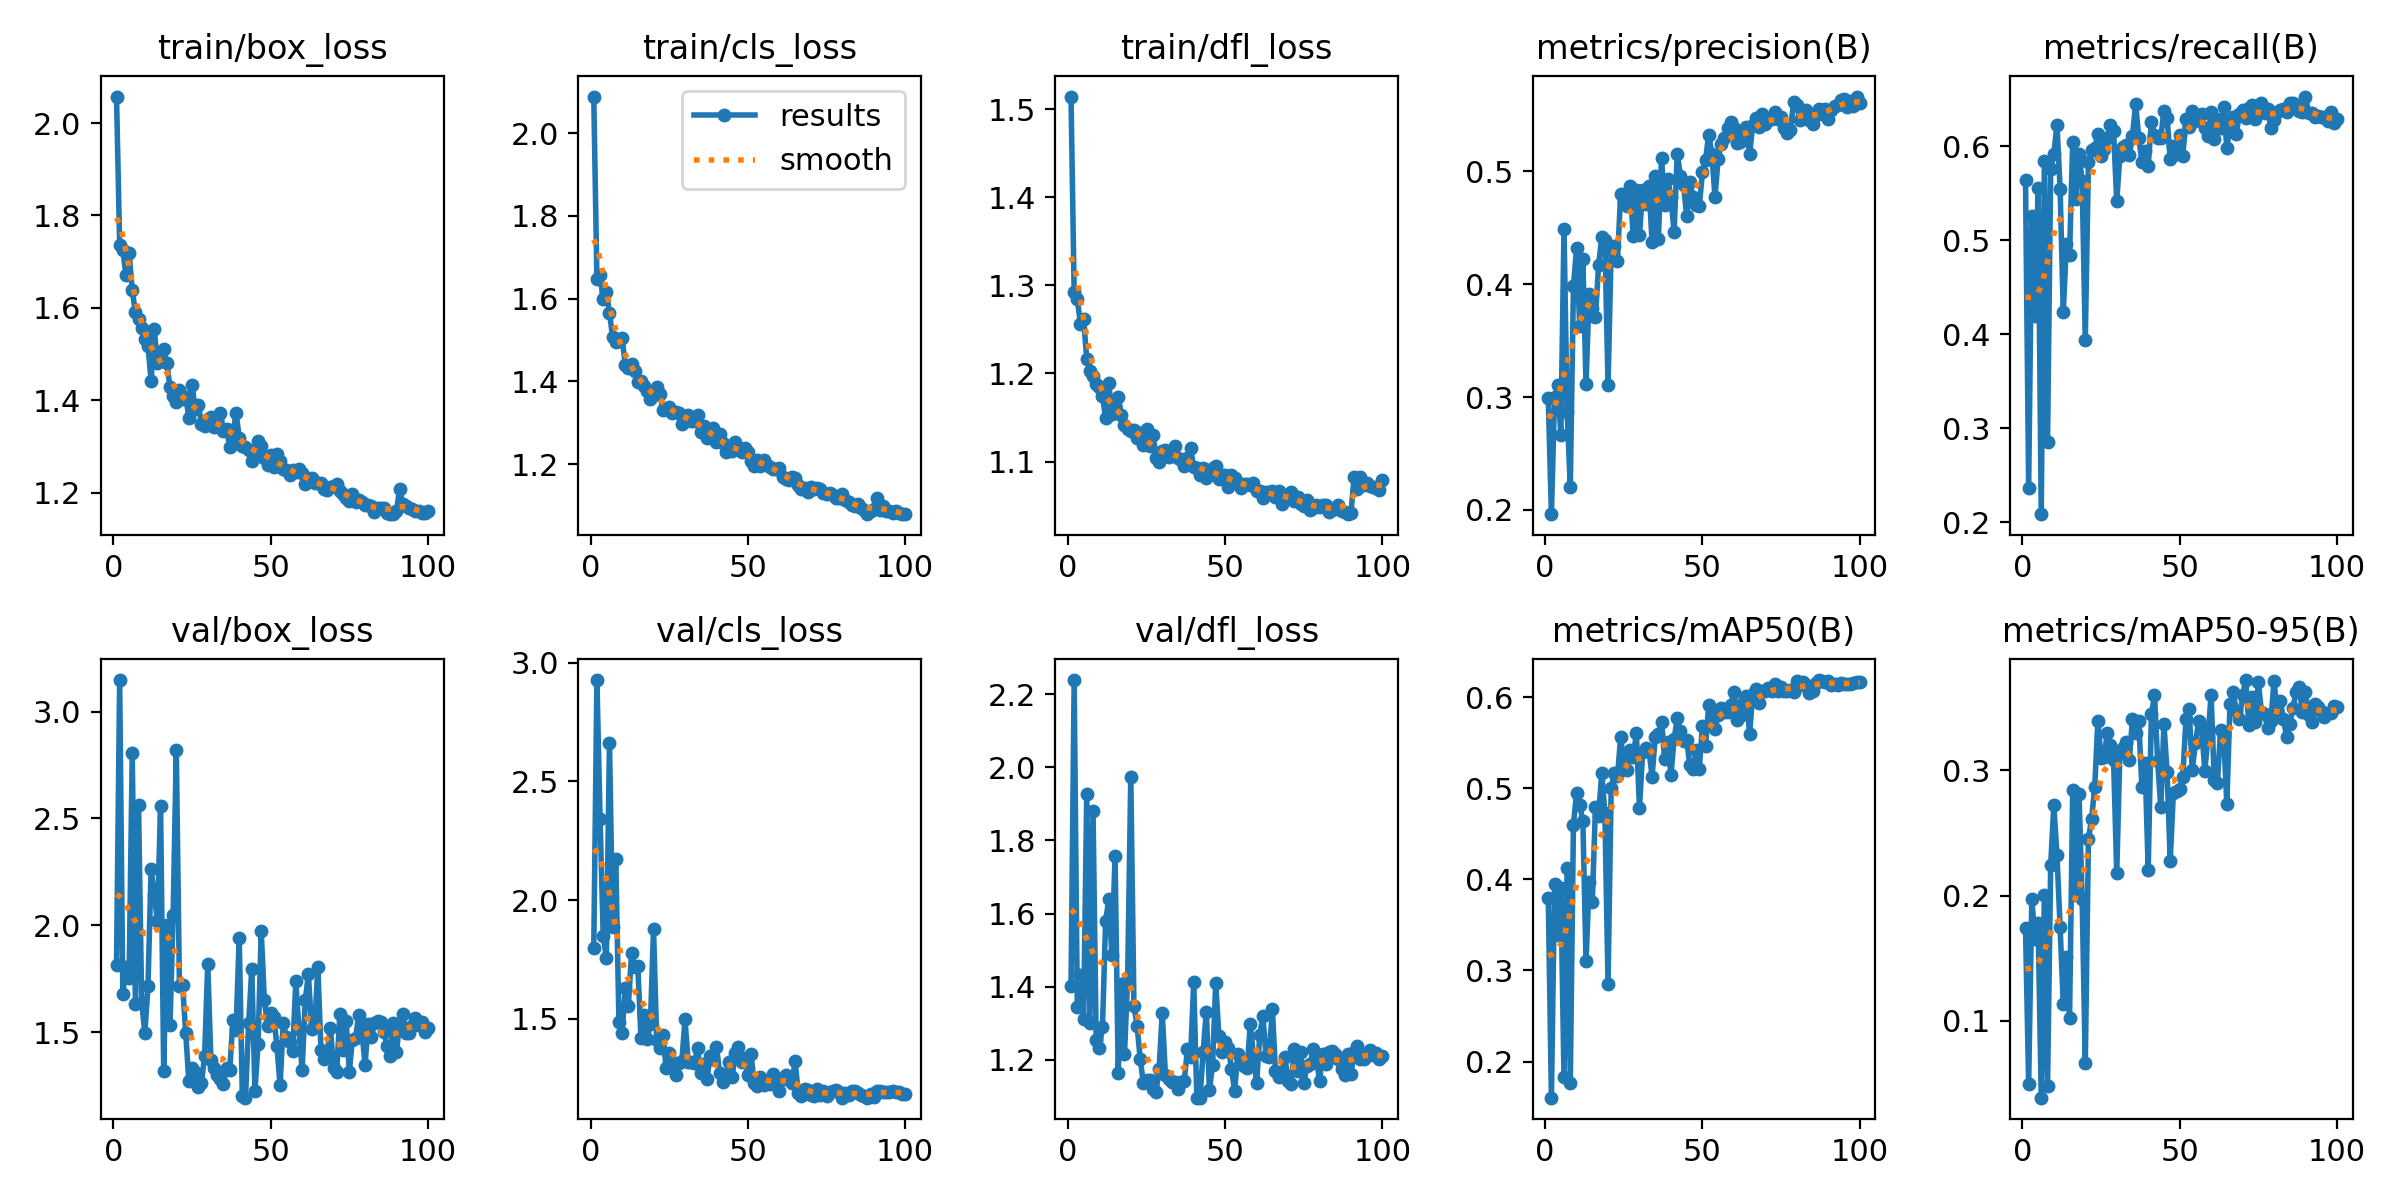

Data behind this chart, as committed beside it:
epoch, time, train/box_loss, train/cls_loss, train/dfl_loss, metrics/precision(B), metrics/recall(B), metrics/mAP50(B), metrics/mAP50-95(B), val/box_loss, val/cls_loss, val/dfl_loss, lr/pg0, lr/pg1, lr/pg2
1, 93.93, 2.057, 2.088, 1.514, 0.2987, 0.564, 0.38, 0.1738, 1.812, 1.799, 1.403, 0.0005505, 0.0005505, 0.0005505
2, 186.6, 1.736, 1.647, 1.292, 0.1961, 0.2369, 0.1603, 0.0499, 3.148, 2.926, 2.239, 0.001106, 0.001106, 0.001106
3, 278.7, 1.726, 1.657, 1.284, 0.2998, 0.5257, 0.3947, 0.1976, 1.676, 2.343, 1.343, 0.00166, 0.00166, 0.00166
4, 370.4, 1.672, 1.598, 1.257, 0.3109, 0.4198, 0.3392, 0.1651, 1.805, 1.85, 1.433, 0.001663, 0.001663, 0.001663
5, 462.1, 1.719, 1.615, 1.261, 0.2667, 0.5559, 0.3905, 0.1783, 1.754, 1.756, 1.31, 0.00166, 0.00166, 0.00166
6, 553.7, 1.639, 1.566, 1.216, 0.4494, 0.2085, 0.1825, 0.03871, 2.806, 2.661, 1.927, 0.001657, 0.001657, 0.001657
7, 645.4, 1.59, 1.506, 1.203, 0.2867, 0.5849, 0.4125, 0.2004, 1.633, 1.885, 1.302, 0.001652, 0.001652, 0.001652
8, 737.4, 1.576, 1.496, 1.198, 0.2201, 0.285, 0.1768, 0.04774, 2.564, 2.172, 1.88, 0.001647, 0.001647, 0.001647
9, 828.5, 1.557, 1.496, 1.188, 0.3981, 0.5762, 0.4598, 0.2244, 1.636, 1.486, 1.254, 0.001641, 0.001641, 0.001641
10, 920, 1.534, 1.504, 1.185, 0.4322, 0.5922, 0.4948, 0.272, 1.497, 1.441, 1.231, 0.001634, 0.001634, 0.001634
11, 1011, 1.518, 1.441, 1.175, 0.3628, 0.6229, 0.4817, 0.2323, 1.716, 1.63, 1.291, 0.001627, 0.001627, 0.001627
12, 1103, 1.442, 1.432, 1.149, 0.4224, 0.5548, 0.4639, 0.1747, 2.262, 1.556, 1.579, 0.001618, 0.001618, 0.001618
13, 1194, 1.554, 1.442, 1.189, 0.3115, 0.4237, 0.3102, 0.1134, 2.143, 1.776, 1.639, 0.001609, 0.001609, 0.001609
14, 1284, 1.481, 1.426, 1.154, 0.3913, 0.4964, 0.3972, 0.1512, 2.019, 1.716, 1.486, 0.001599, 0.001599, 0.001599
15, 1375, 1.485, 1.398, 1.163, 0.3785, 0.4848, 0.3755, 0.1025, 2.559, 1.722, 1.759, 0.001588, 0.001588, 0.001588
16, 1465, 1.51, 1.401, 1.173, 0.3709, 0.6047, 0.4789, 0.2842, 1.317, 1.421, 1.164, 0.001577, 0.001577, 0.001577
17, 1557, 1.48, 1.389, 1.153, 0.4171, 0.5442, 0.4696, 0.2008, 2.001, 1.517, 1.406, 0.001565, 0.001565, 0.001565
18, 1648, 1.428, 1.377, 1.142, 0.4415, 0.5919, 0.517, 0.2813, 1.532, 1.413, 1.217, 0.001552, 0.001552, 0.001552
19, 1740, 1.408, 1.358, 1.137, 0.4397, 0.5633, 0.4726, 0.1977, 2.047, 1.479, 1.421, 0.001539, 0.001539, 0.001539
20, 1831, 1.397, 1.366, 1.134, 0.3104, 0.3938, 0.2848, 0.06599, 2.82, 1.878, 1.974, 0.001524, 0.001524, 0.001524
21, 1922, 1.422, 1.387, 1.136, 0.4316, 0.5838, 0.4997, 0.2451, 1.717, 1.411, 1.348, 0.001509, 0.001509, 0.001509
22, 2013, 1.402, 1.37, 1.127, 0.4342, 0.5958, 0.5164, 0.2611, 1.721, 1.375, 1.293, 0.001494, 0.001494, 0.001494
23, 2104, 1.408, 1.33, 1.132, 0.4209, 0.5986, 0.5128, 0.2868, 1.495, 1.434, 1.202, 0.001478, 0.001478, 0.001478
24, 2194, 1.362, 1.332, 1.119, 0.4797, 0.6137, 0.5557, 0.3395, 1.27, 1.292, 1.136, 0.001461, 0.001461, 0.001461
25, 2285, 1.434, 1.338, 1.137, 0.4736, 0.5895, 0.5298, 0.3099, 1.33, 1.355, 1.143, 0.001443, 0.001443, 0.001443
26, 2376, 1.382, 1.324, 1.118, 0.4696, 0.5978, 0.5199, 0.3104, 1.314, 1.32, 1.144, 0.001425, 0.001425, 0.001425
27, 2468, 1.39, 1.325, 1.13, 0.487, 0.6092, 0.5423, 0.3302, 1.243, 1.265, 1.12, 0.001407, 0.001407, 0.001407
28, 2560, 1.35, 1.323, 1.104, 0.443, 0.6231, 0.5343, 0.3202, 1.262, 1.313, 1.112, 0.001388, 0.001388, 0.001388
29, 2651, 1.345, 1.298, 1.1, 0.4836, 0.616, 0.5602, 0.3081, 1.387, 1.321, 1.174, 0.001368, 0.001368, 0.001368
30, 2743, 1.359, 1.317, 1.112, 0.4439, 0.5415, 0.4783, 0.218, 1.819, 1.497, 1.328, 0.001348, 0.001348, 0.001348
31, 2834, 1.363, 1.319, 1.113, 0.4837, 0.5901, 0.5399, 0.314, 1.37, 1.319, 1.159, 0.001327, 0.001327, 0.001327
32, 2925, 1.343, 1.304, 1.105, 0.4711, 0.5993, 0.5439, 0.3181, 1.333, 1.318, 1.148, 0.001306, 0.001306, 0.001306
33, 3016, 1.357, 1.305, 1.11, 0.4874, 0.6014, 0.5421, 0.3225, 1.3, 1.313, 1.14, 0.001284, 0.001284, 0.001284
34, 3106, 1.373, 1.318, 1.118, 0.4377, 0.5912, 0.5128, 0.3082, 1.28, 1.377, 1.138, 0.001262, 0.001262, 0.001262
35, 3197, 1.333, 1.278, 1.104, 0.4963, 0.6113, 0.5562, 0.3412, 1.257, 1.272, 1.12, 0.001239, 0.001239, 0.001239
36, 3288, 1.339, 1.293, 1.101, 0.4405, 0.6454, 0.5598, 0.33, 1.333, 1.311, 1.14, 0.001216, 0.001216, 0.001216
37, 3378, 1.299, 1.263, 1.095, 0.512, 0.6091, 0.5725, 0.3391, 1.322, 1.246, 1.142, 0.001193, 0.001193, 0.001193
38, 3470, 1.325, 1.275, 1.104, 0.4703, 0.5837, 0.5315, 0.2866, 1.558, 1.345, 1.228, 0.00117, 0.00117, 0.00117
39, 3561, 1.372, 1.288, 1.115, 0.4931, 0.5956, 0.5508, 0.3061, 1.51, 1.331, 1.206, 0.001146, 0.001146, 0.001146
40, 3653, 1.319, 1.253, 1.094, 0.477, 0.5792, 0.5141, 0.2202, 1.941, 1.383, 1.411, 0.001121, 0.001121, 0.001121
41, 3744, 1.301, 1.272, 1.092, 0.4463, 0.6259, 0.5538, 0.3446, 1.199, 1.273, 1.097, 0.001097, 0.001097, 0.001097
42, 3836, 1.298, 1.25, 1.085, 0.5159, 0.6122, 0.5765, 0.3598, 1.192, 1.233, 1.096, 0.001072, 0.001072, 0.001072
43, 3927, 1.293, 1.23, 1.093, 0.4961, 0.6091, 0.5632, 0.3075, 1.541, 1.261, 1.22, 0.001047, 0.001047, 0.001047
44, 4018, 1.269, 1.239, 1.082, 0.4883, 0.6093, 0.5523, 0.2704, 1.793, 1.319, 1.331, 0.001022, 0.001022, 0.001022
45, 4109, 1.287, 1.232, 1.089, 0.4604, 0.6378, 0.5525, 0.3368, 1.226, 1.257, 1.117, 0.0009965, 0.0009965, 0.0009965
46, 4200, 1.312, 1.253, 1.092, 0.4908, 0.6305, 0.5258, 0.2987, 1.444, 1.354, 1.186, 0.0009709, 0.0009709, 0.0009709
47, 4292, 1.3, 1.24, 1.095, 0.4773, 0.5865, 0.5206, 0.2278, 1.971, 1.383, 1.409, 0.0009453, 0.0009453, 0.0009453
48, 4384, 1.276, 1.228, 1.08, 0.4701, 0.6002, 0.5417, 0.282, 1.649, 1.32, 1.265, 0.0009195, 0.0009195, 0.0009195
49, 4474, 1.261, 1.239, 1.084, 0.469, 0.5917, 0.5213, 0.2832, 1.529, 1.335, 1.221, 0.0008936, 0.0008936, 0.0008936
50, 4566, 1.283, 1.229, 1.085, 0.4991, 0.6122, 0.5677, 0.2852, 1.59, 1.262, 1.247, 0.0008678, 0.0008678, 0.0008678
51, 4657, 1.256, 1.208, 1.071, 0.5105, 0.5902, 0.5458, 0.2948, 1.569, 1.351, 1.233, 0.0008418, 0.0008418, 0.0008418
52, 4748, 1.284, 1.195, 1.084, 0.5326, 0.629, 0.5915, 0.3406, 1.433, 1.229, 1.176, 0.0008159, 0.0008159, 0.0008159
53, 4839, 1.269, 1.209, 1.082, 0.5157, 0.621, 0.579, 0.3493, 1.25, 1.219, 1.116, 0.00079, 0.00079, 0.00079
54, 4931, 1.251, 1.196, 1.076, 0.4775, 0.6382, 0.5651, 0.3005, 1.541, 1.256, 1.215, 0.0007642, 0.0007642, 0.0007642
55, 5022, 1.249, 1.209, 1.07, 0.5111, 0.6276, 0.5801, 0.3215, 1.475, 1.22, 1.193, 0.0007384, 0.0007384, 0.0007384
56, 5113, 1.239, 1.197, 1.074, 0.5246, 0.634, 0.5881, 0.3391, 1.452, 1.239, 1.184, 0.0007128, 0.0007128, 0.0007128
57, 5204, 1.248, 1.193, 1.075, 0.5295, 0.6345, 0.5834, 0.3335, 1.411, 1.225, 1.178, 0.0006872, 0.0006872, 0.0006872
58, 5295, 1.245, 1.189, 1.074, 0.5383, 0.6199, 0.5835, 0.2997, 1.738, 1.27, 1.298, 0.0006618, 0.0006618, 0.0006618
59, 5386, 1.252, 1.189, 1.076, 0.5436, 0.6112, 0.5908, 0.3268, 1.514, 1.225, 1.209, 0.0006366, 0.0006366, 0.0006366
60, 5477, 1.243, 1.189, 1.066, 0.5387, 0.6369, 0.6058, 0.3602, 1.321, 1.196, 1.135, 0.0006116, 0.0006116, 0.0006116
... 40 more rows
